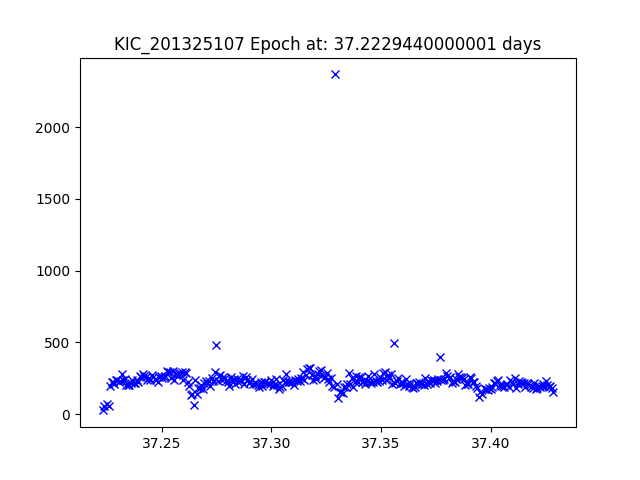

Values plotted in this chart, from the file beside it:
JDtimes, observed fluxes, observed uncertainties
37.22, 25.46, 21.57
37.22, 56.54, 20.71
37.22, 67.46, 20.52
37.23, 56.41, 20.71
37.23, 195.9, 19.36
37.23, 223, 19.22
37.23, 224.3, 19.21
37.23, 209.2, 19.29
37.23, 234.9, 19.16
37.23, 236.1, 19.16
37.23, 220.9, 19.23
37.23, 230.5, 19.18
37.23, 281.2, 18.97
37.23, 240.4, 19.14
37.23, 244.7, 19.12
37.23, 205.3, 19.31
37.23, 200.5, 19.33
37.24, 205.1, 19.31
37.24, 219.5, 19.24
37.24, 235.1, 19.16
37.24, 216.3, 19.25
37.24, 213, 19.27
37.24, 235.3, 19.16
37.24, 224.1, 19.21
37.24, 264.6, 19.03
37.24, 255.3, 19.07
37.24, 278, 18.98
37.24, 262.5, 19.04
37.24, 256.9, 19.06
37.24, 238.4, 19.15
37.24, 250, 19.09
37.24, 238.3, 19.15
37.25, 275.1, 18.99
37.25, 260.7, 19.05
37.25, 247.7, 19.1
37.25, 236.2, 19.16
37.25, 220.2, 19.23
37.25, 260.6, 19.05
37.25, 261.9, 19.04
37.25, 248.8, 19.1
37.25, 259.6, 19.05
37.25, 263.4, 19.04
37.25, 297.8, 18.9
37.25, 295.8, 18.91
37.25, 290.5, 18.93
37.25, 250, 19.09
37.25, 303, 18.89
37.26, 234.1, 19.17
37.26, 275, 18.99
37.26, 278.4, 18.98
37.26, 281.1, 18.97
37.26, 284.5, 18.95
37.26, 294.3, 18.92
37.26, 240.1, 19.14
37.26, 290.3, 18.93
37.26, 284.1, 18.96
37.26, 220, 19.23
37.26, 197.9, 19.35
37.26, 131.4, 19.79
37.26, 139.9, 19.72
... 241 more rows
